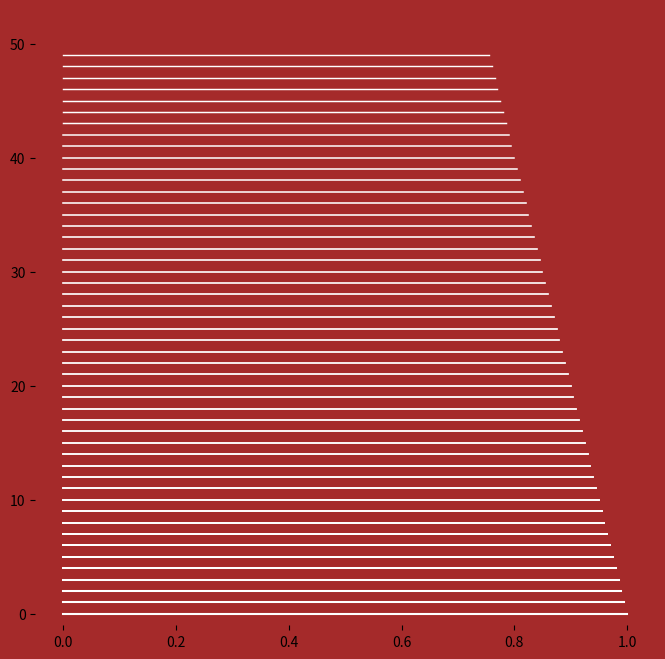

Reproduce this figure in Python.
import numpy as np
import matplotlib.pyplot as plt
import matplotlib.animation as animation

def update(*args):
    #Right shift, duplicate 0th element
    data[:, 1:] = data[:, :-1]
    # Overwrite element 0 with new data
    data[:, 0] = np.random.uniform(0, 1, len(data))

    # Update lines
    for i in range(len(data)):
#       lines[i].set_ydata(i + G * data[i])
        lines[i].set_ydata(i + 1.5 * data[i])
#        lines[i].set_ydata(i + data[i])
    return lines

# Create new Fig
fig = plt.figure(figsize=(8, 8), facecolor='brown')
ax = plt.subplot(frameon=False)

num_lines = 50
num_data = 75
data = np.zeros((num_lines, num_data)) 

# Domain
X = np.linspace(0, 1, num_data)

# Controls amplitude of envelope. 
G = 1.5 * np.exp(-4 * X * X)

lines = []
for i in range(len(data)):
    # Small reduction of the X extents to get a cheap perspective effect
    xscale = 1 - i / 200.
    # Same for linewidth (thicker strokes on bottom)
    lw = 1.5 - i / 100.0

    line, = ax.plot(xscale * X, i + data[i], color="white", lw=lw)
    lines.append(line)

# Set y limit (or first line is cropped because of thickness)
ax.set_ylim(-1, 53)

# Construct the animation, using the update function as the animation director
anim = animation.FuncAnimation(fig, update, interval=1)
plt.show()